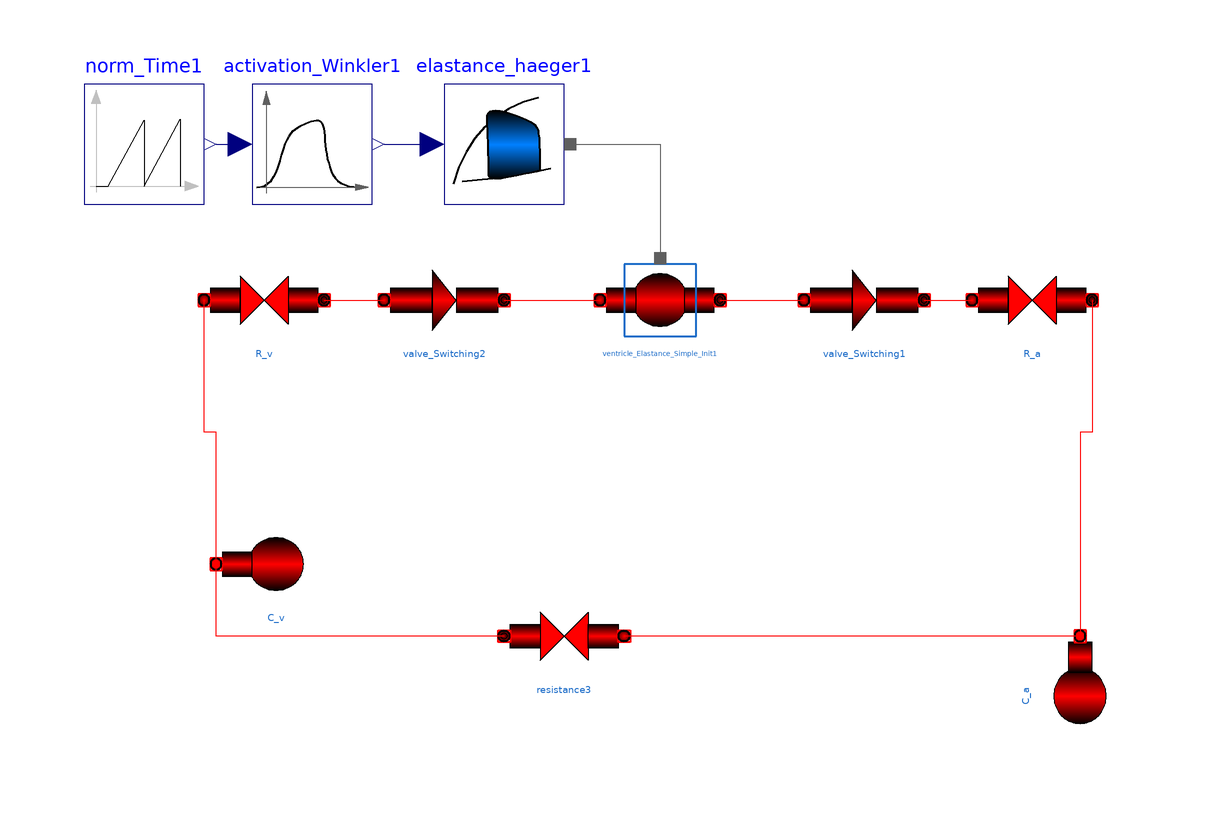

This picture is the connection diagram that the Modelica source below describes through its graphical annotations.

model haeger_model
  HumanLib.Valves.Valve_Switching valve_Switching1(R = 0.001)  annotation(
    Placement(visible = true, transformation(origin = {38, 44}, extent = {{-10, -10}, {10, 10}}, rotation = 0)));
  HumanLib.Valves.Valve_Switching valve_Switching2(R = 0.001)  annotation(
    Placement(visible = true, transformation(origin = {-32, 44}, extent = {{-10, -10}, {10, 10}}, rotation = 0)));
  HumanLib.Vessels.Resistance resistance3(R = 1.3)  annotation(
    Placement(visible = true, transformation(origin = {-12, -12}, extent = {{10, -10}, {-10, 10}}, rotation = 0)));
  HumanLib.Vessels.Compliance C_a(C = 1.6, V_0 = 0)  annotation(
    Placement(visible = true, transformation(origin = {74, -22}, extent = {{-10, -10}, {10, 10}}, rotation = -90)));
  HumanLib.Vessels.Compliance C_v(C = 1.9, V_0 = 0)  annotation(
    Placement(visible = true, transformation(origin = {-60, 0}, extent = {{-10, -10}, {10, 10}}, rotation = 0)));
  HumanLib.Heart.TimeVaryingElastance.Norm_Time norm_Time1 annotation(
    Placement(visible = true, transformation(origin = {-82, 70}, extent = {{-10, -10}, {10, 10}}, rotation = 0)));
  HumanLib.Heart.TimeVaryingElastance.ElastanceFunctions.Elastance_haeger elastance_haeger1(Emax = 1.5, Emin = 0.037, Vd = 1.123)  annotation(
    Placement(visible = true, transformation(origin = {-22, 70}, extent = {{-10, -10}, {10, 10}}, rotation = 0)));
  HumanLib.Heart.Ventricle_Elastance_Simple_Init ventricle_Elastance_Simple_Init1 annotation(
    Placement(visible = true, transformation(origin = {4, 44}, extent = {{-10, -10}, {10, 10}}, rotation = 0)));
  HumanLib.Heart.TimeVaryingElastance.ActivationFunctions.Activation_Winkler activation_Winkler1(Tir = 0.5, Tsys = 0.3)  annotation(
    Placement(visible = true, transformation(origin = {-54, 70}, extent = {{-10, -10}, {10, 10}}, rotation = 0)));
  HumanLib.Vessels.Resistance_init R_v(R = 0.09, p_init = 6)  annotation(
    Placement(visible = true, transformation(origin = {-62, 44}, extent = {{-10, -10}, {10, 10}}, rotation = 0)));
  HumanLib.Vessels.Resistance_init R_a(R = 0.1, p_init = 96)  annotation(
    Placement(visible = true, transformation(origin = {66, 44}, extent = {{-10, -10}, {10, 10}}, rotation = 0)));
equation
  connect(C_a.cnBloodStream, resistance3.cnStreamIn) annotation(
    Line(points = {{74, -12}, {-2, -12}}, color = {255, 0, 0}));
  connect(R_a.cnStreamOut, C_a.cnBloodStream) annotation(
    Line(points = {{76, 44}, {76, 22}, {74, 22}, {74, -12}}, color = {255, 0, 0}));
  connect(C_v.cnBloodStream, R_v.cnStreamIn) annotation(
    Line(points = {{-70, 0}, {-70, 22}, {-72, 22}, {-72, 44}}, color = {255, 0, 0}));
  connect(resistance3.cnStreamOut, C_v.cnBloodStream) annotation(
    Line(points = {{-22, -12}, {-70, -12}, {-70, 0}}, color = {255, 0, 0}));
  connect(R_v.cnStreamOut, valve_Switching2.cnStreamIn) annotation(
    Line(points = {{-52, 44}, {-42, 44}}, color = {255, 0, 0}));
  connect(valve_Switching2.cnStreamOut, ventricle_Elastance_Simple_Init1.cnStreamIn) annotation(
    Line(points = {{-22, 44}, {-6, 44}}, color = {255, 0, 0}));
  connect(ventricle_Elastance_Simple_Init1.cnStreamOut, valve_Switching1.cnStreamIn) annotation(
    Line(points = {{14, 44}, {28, 44}}, color = {255, 0, 0}));
  connect(elastance_haeger1.cnPV, ventricle_Elastance_Simple_Init1.cnPV) annotation(
    Line(points = {{-10, 70}, {4, 70}, {4, 51}}, color = {95, 95, 95}));
  connect(valve_Switching1.cnStreamOut, R_a.cnStreamIn) annotation(
    Line(points = {{48, 44}, {56, 44}, {56, 44}, {56, 44}}, color = {255, 0, 0}));
  connect(activation_Winkler1.phi, elastance_haeger1.phi) annotation(
    Line(points = {{-42, 70}, {-36, 70}, {-36, 70}, {-34, 70}}, color = {0, 0, 127}));
  connect(norm_Time1.y, activation_Winkler1.time_norm) annotation(
    Line(points = {{-70, 70}, {-66, 70}}, color = {0, 0, 127}));
end haeger_model;